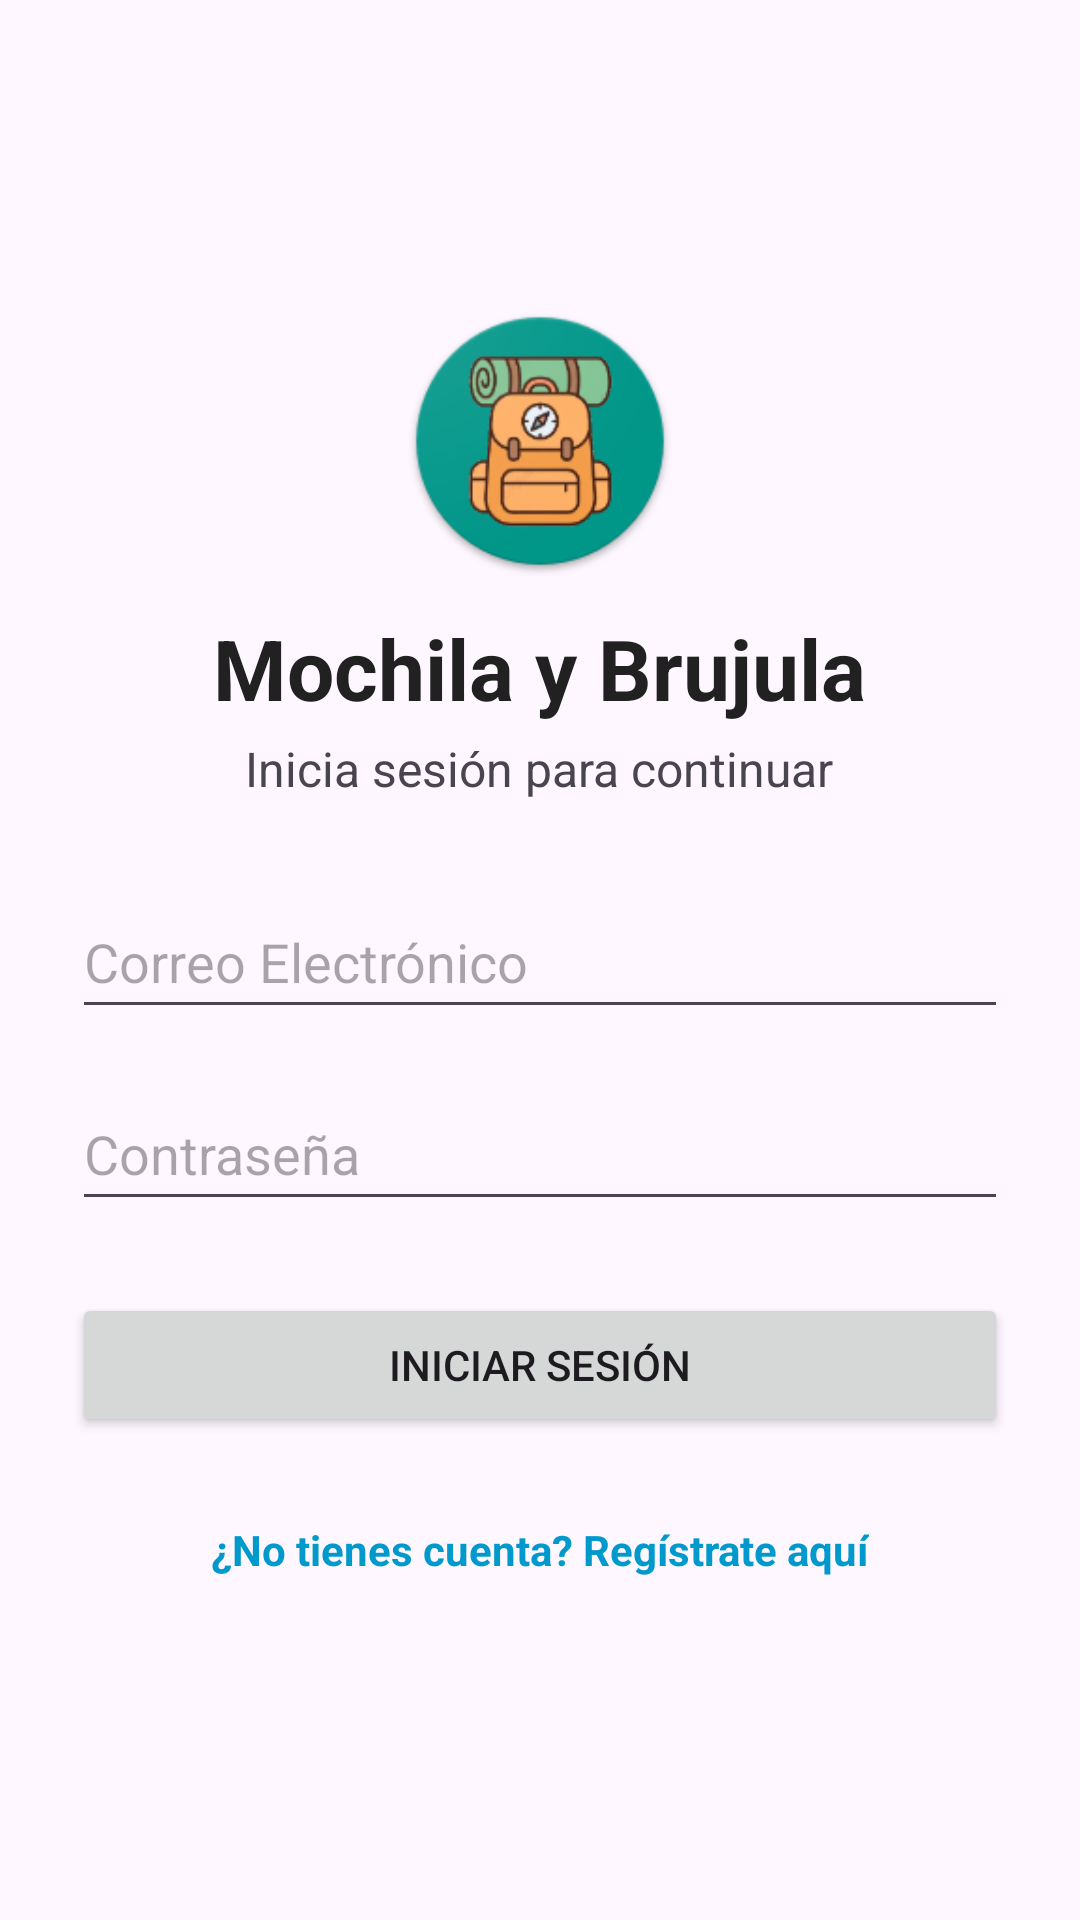

This screen was rendered from an Android layout file. Write that file and the resources it references.
<!-- AndroidManifest.xml: application theme Theme.AgenciaViajes -->
<!-- res/layout/activity_login.xml -->
<?xml version="1.0" encoding="utf-8"?>
<ScrollView xmlns:android="http://schemas.android.com/apk/res/android"
    xmlns:app="http://schemas.android.com/apk/res-auto"
    xmlns:tools="http://schemas.android.com/tools"
    android:layout_width="match_parent"
    android:layout_height="match_parent"
    android:fillViewport="true"
    android:padding="24dp"
    tools:context=".LoginActivity">

    <LinearLayout
        android:layout_width="match_parent"
        android:layout_height="wrap_content"
        android:gravity="center"
        android:orientation="vertical">
        <ImageView
            android:id="@+id/ivLogo"
            android:layout_width="90dp"
            android:layout_height="90dp"
            android:layout_marginBottom="12dp"
            android:contentDescription="@string/app_name"
            android:src="@mipmap/ic_launcher" />
        <TextView
            android:layout_width="wrap_content"
            android:layout_height="wrap_content"
            android:text="@string/app_name"
            android:textSize="28sp"
            android:textStyle="bold"
            android:textColor="@color/primary_text"
            android:layout_marginBottom="4dp"/>
        <TextView
            android:layout_width="wrap_content"
            android:layout_height="wrap_content"
            android:text="@string/inicia_sesion"
            android:textSize="16sp"
            android:layout_marginBottom="28dp"/>
        <EditText
            android:id="@+id/etEmailLogin"
            android:layout_width="match_parent"
            android:layout_height="wrap_content"
            android:hint="@string/correo"
            android:inputType="textEmailAddress"
            android:minHeight="48dp"
            android:layout_marginBottom="16dp"/>

        <EditText
            android:id="@+id/etPasswordLogin"
            android:layout_width="match_parent"
            android:layout_height="wrap_content"
            android:hint="@string/contrasena"
            android:inputType="textPassword"
            android:minHeight="48dp"
            android:layout_marginBottom="24dp"/>
        <Button
            android:id="@+id/btnLogin"
            android:layout_width="match_parent"
            android:layout_height="wrap_content"
            android:text="@string/button_iniciar_sesion"
            android:padding="12dp"/>

        <TextView
            android:id="@+id/tvIrARegistro"
            android:layout_width="wrap_content"
            android:layout_height="wrap_content"
            android:text="@string/no_tienes_cuenta_aun"
            android:textColor="@android:color/holo_blue_dark"
            android:textStyle="bold"
            android:padding="12dp"
            android:layout_marginTop="16dp"/>
    </LinearLayout>
</ScrollView>
<!-- resources referenced by this layout -->
<resources>
  <color name="primary_text">#212121</color>
  <!-- mipmap ic_launcher: png bitmap (mipmap-hdpi, 7811 bytes) -->
  <string name="app_name">Mochila y Brujula</string>
  <string name="button_iniciar_sesion">Iniciar Sesión</string>
  <string name="contrasena">Contraseña</string>
  <string name="correo">Correo Electrónico</string>
  <string name="inicia_sesion">Inicia sesión para continuar</string>
  <string name="no_tienes_cuenta_aun">¿No tienes cuenta? Regístrate aquí</string>
  <style name="Theme.AgenciaViajes" parent="Base.Theme.AgenciaViajes" />
  <style name="Base.Theme.AgenciaViajes" parent="Theme.Material3.DayNight.NoActionBar">
          
          <item name="colorPrimary">@color/primary</item>
          <item name="colorPrimaryVariant">@color/primary_dark</item>
          <item name="colorOnPrimary">@color/icons</item>
  
          
          <item name="colorOnSecondary">@color/icons</item>
          <item name="colorPrimaryContainer">@color/primary</item>
          <item name="colorOnPrimaryContainer">@color/icons</item>
          <item name="colorSecondary">@color/accent</item>
          <item name="colorSecondaryContainer">@color/accent</item>
          <item name="colorOnSecondaryContainer">@color/icons</item>
  
          
          <item name="android:statusBarColor">@color/primary_dark</item>
          
          
      </style>
  <color name="primary">#2196F3</color>
  <color name="primary_dark">#1976D2</color>
  <color name="icons">#FFFFFF</color>
  <color name="accent">#00BCD4</color>
</resources>
